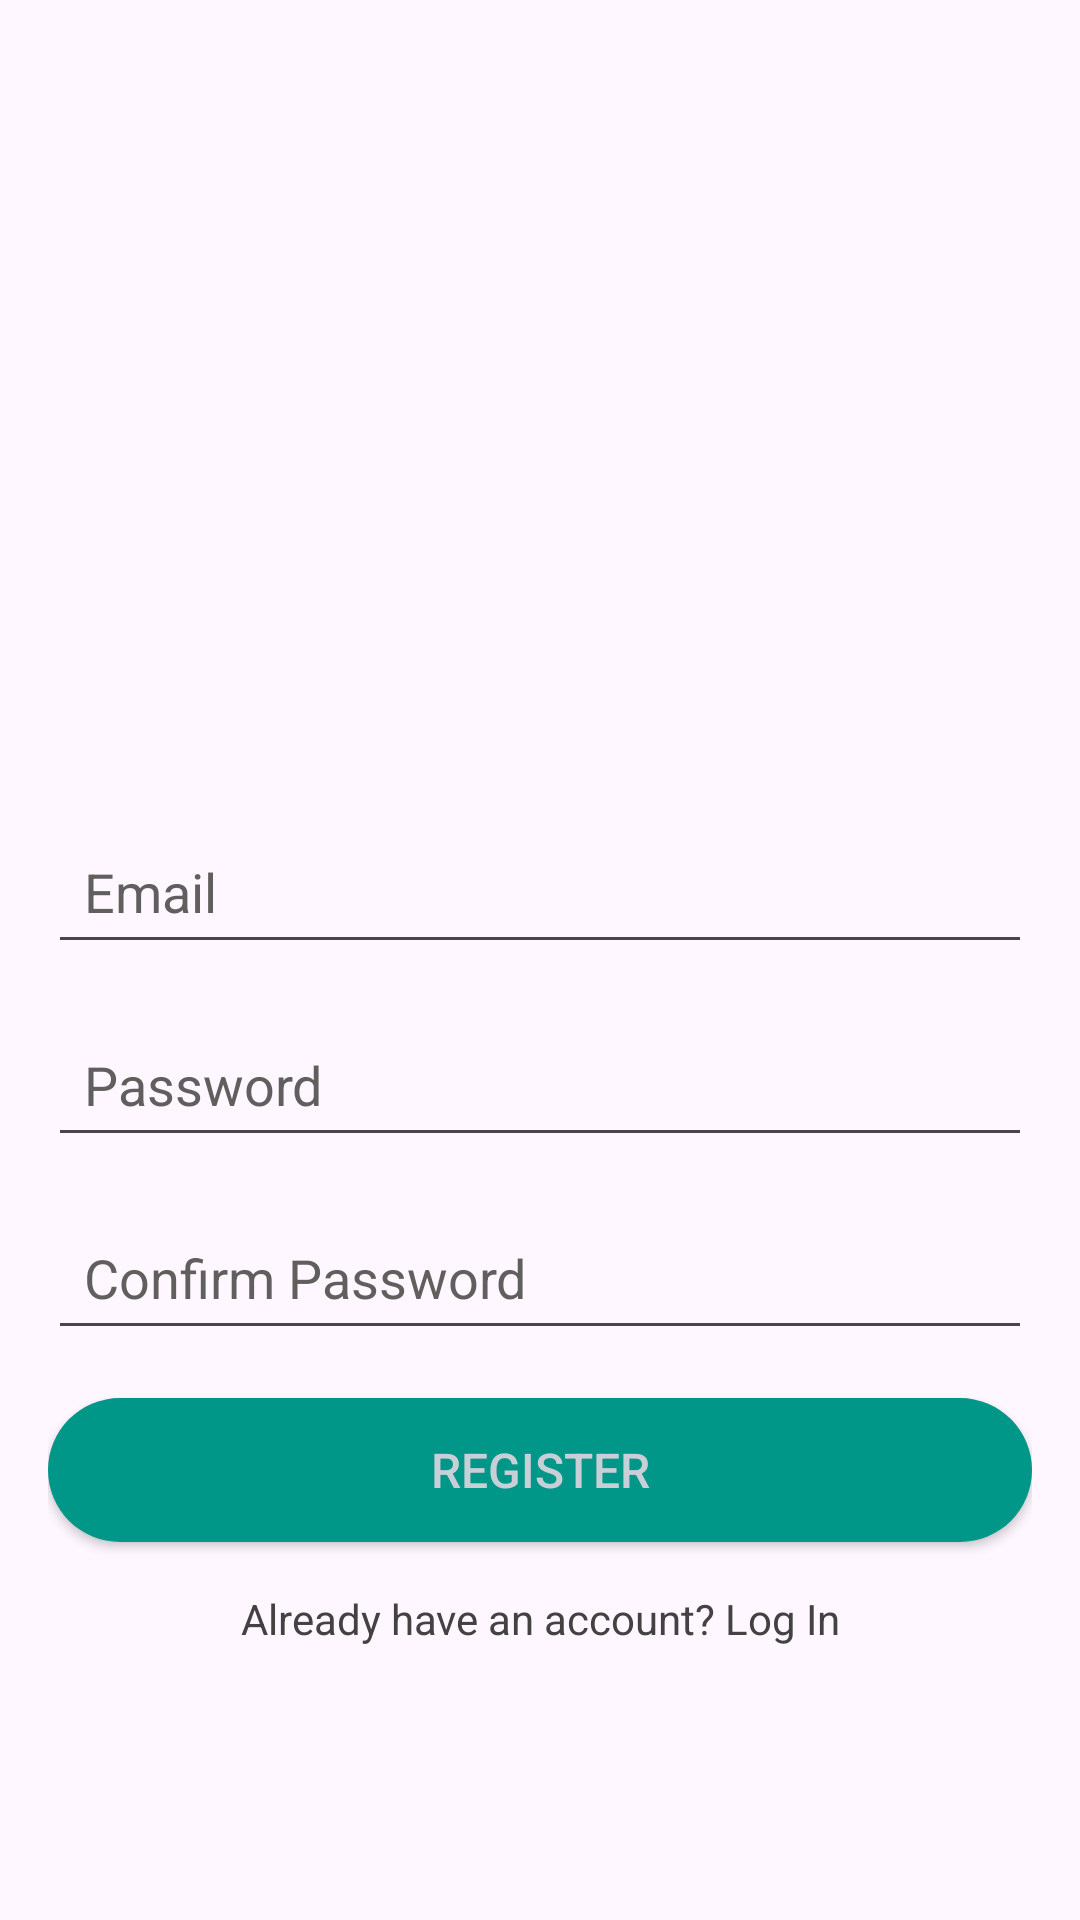

Reconstruct the res/layout file that produces this screen, plus the resources it refers to.
<!-- AndroidManifest.xml: application theme Theme.LirikLaguRohani -->
<!-- res/layout/activity_register.xml -->
<?xml version="1.0" encoding="utf-8"?>
<layout xmlns:android="http://schemas.android.com/apk/res/android"
    xmlns:app="http://schemas.android.com/apk/res-auto"
    xmlns:tools="http://schemas.android.com/tools">

    <LinearLayout
        android:id="@+id/main"
        android:layout_width="match_parent"
        android:layout_height="match_parent"
        android:orientation="vertical"
        android:padding="16dp"
        android:gravity="center"
        android:background="@drawable/msc13"
        tools:context=".activity_register">

        <ImageView
            android:layout_width="150dp"
            android:layout_height="150dp"
            android:src="@drawable/register"
            android:scaleType="centerCrop"
            android:layout_marginBottom="32dp"/>

        <EditText
            android:id="@+id/emailRegister"
            android:layout_width="match_parent"
            android:layout_height="wrap_content"
            android:hint="Email"
            android:textColorHint="#615E5E"
            android:padding="12dp"
            android:layout_marginBottom="16dp"/>

        <EditText
            android:id="@+id/passwordRegister"
            android:layout_width="match_parent"
            android:layout_height="wrap_content"
            android:hint="Password"
            android:textColorHint="#615E5E"
            android:padding="12dp"
            android:layout_marginBottom="16dp"/>

        <EditText
            android:id="@+id/confirmPasswordRegister"
            android:layout_width="match_parent"
            android:layout_height="wrap_content"
            android:hint="Confirm Password"
            android:padding="12dp"
            android:textColorHint="#615E5E"
            android:layout_marginBottom="16dp"/>

        <Button
            android:id="@+id/buttonRegister"
            android:layout_width="match_parent"
            android:layout_height="wrap_content"
            android:text="Register"
            android:textColor="#C9CFD6"
            android:textSize="16sp"
            android:background="@drawable/rounded_button"
            android:padding="12dp"
            android:layout_marginBottom="16dp"/>

        <TextView
            android:id="@+id/Sdh_pny_AkunRegister"
            android:layout_width="wrap_content"
            android:layout_height="wrap_content"
            android:text="Already have an account? Log In"
            android:textColor="#434141"
            android:textSize="14sp"
            android:gravity="center"/>

    </LinearLayout>

</layout>
<!-- resources referenced by this layout -->
<resources>
  <!-- drawable rounded_button (drawable) -->
  <?xml version="1.0" encoding="utf-8"?>
  <shape xmlns:android="http://schemas.android.com/apk/res/android"
      android:shape="rectangle">
      <corners android:radius="250dp" />
      <solid android:color="@color/GrenNC" />
  </shape>
  <style name="Theme.LirikLaguRohani" parent="Base.Theme.LirikLaguRohani" />
  <color name="GrenNC">#009688</color>
  <style name="Base.Theme.LirikLaguRohani" parent="Theme.Material3.DayNight.NoActionBar">
          
          
      </style>
</resources>
